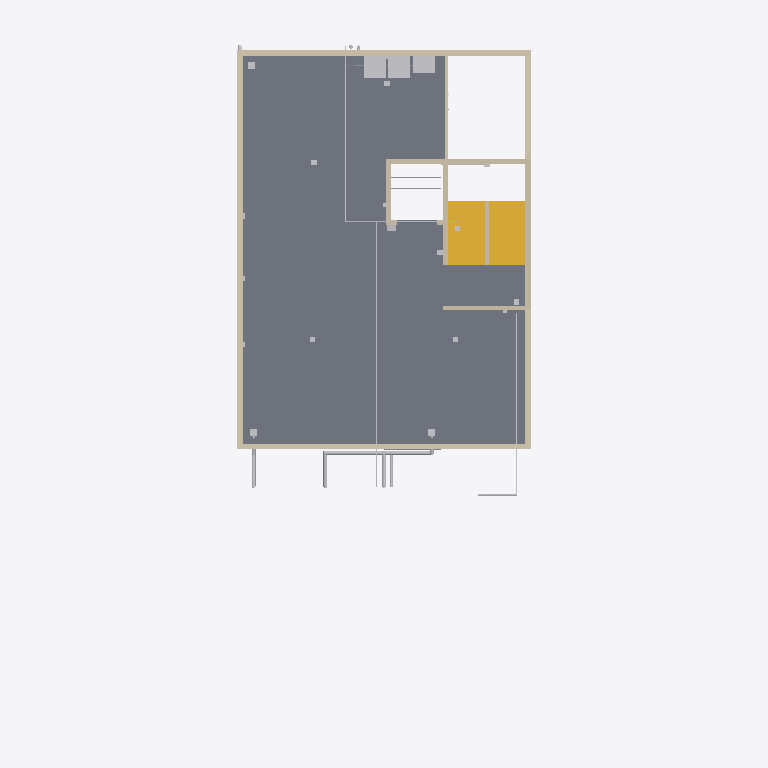
Plan cut of the same IFC building model at storey 'TERRACE' (level 15.30 m, cut at 16.70 m), seen from above with north up, elements coloured by IFC class: 21 other elements (light grey), 14 walls (beige), 5 slabs (grey), 1 stair (yellow). Cut surfaces are drawn darker.
Extent 12.0 m × 19.4 m × 21.9 m (x, y, z). Storeys (6): GF at 0.30 m; F1 at 3.30 m; F2 at 6.30 m; F3 at 9.30 m; F4 at 12.30 m; TERRACE at 15.30 m. Elements (1376): 311 IfcCableCarrierSegment, 185 IfcWall, 167 IfcPipeSegment, 106 IfcLightFixture, 94 IfcOutlet, 67 IfcSanitaryTerminal, 60 IfcFurniture, 56 IfcBuildingElementProxy, 50 IfcSlab, 34 IfcDoor, 34 IfcSwitchingDevice, 33 IfcFan.

HEADER;
FILE_DESCRIPTION(('ViewDefinition[DesignTransferView]'),'2;1');
FILE_NAME('/dev/null','2026-10-31T15:34:58+00:00',(''),(''),'IfcOpenShell 0.9.0.post1','IfcOpenShell 0.9.0.post1','Nobody');
FILE_SCHEMA(('IFC4'));
ENDSEC;
DATA;
#1=IFCPROJECT('0GZH2H63n1bwRtLkvmxdW2',$,'Bella Vita 2 - Plot C-89 Sec-12 Kharghar (coordination model)',$,$,$,$,(#10),#5);
#12=IFCSITE('0hvvGWYZ53Jxjnw6U8Q37j',$,'Plot C-89, Sector 12, Kharghar, Navi Mumbai',$,$,$,$,$,$,$,$,$,$,$);
#13=IFCBUILDING('1P0RjmY0rEaOfY0$EZHsCp',$,'Bella Vita 2 (student PG)',$,$,$,$,$,$,$,$,$);
#16=IFCBUILDINGSTOREY('1PcJ_CPa93RO6Dzrrn$fVA',$,'GF',$,$,$,$,$,$,0.3);
#18=IFCBUILDINGSTOREY('2iCrZ20MH2jv7Hp$pUq080',$,'F1',$,$,$,$,$,$,3.3);
#19=IFCBUILDINGSTOREY('1cD6DRagzCPe3mvlTWKuC0',$,'F2',$,$,$,$,$,$,6.3);
#20=IFCBUILDINGSTOREY('1AWw59I2D58xBqwz1B4fqT',$,'F3',$,$,$,$,$,$,9.3);
#21=IFCBUILDINGSTOREY('26zuJygR56WuyhVlq8IvZj',$,'F4',$,$,$,$,$,$,12.3);
#22=IFCBUILDINGSTOREY('2Akr0gJvzCsOx6LA65HCVl',$,'TERRACE',$,$,$,$,$,$,15.3);
#1481=IFCSLAB('3LFa3KTlz0vw9IgbJEWuY$',$,'Roof (terrace) slab',$,$,#1491,#1490,$,$);
#1361=IFCSLAB('1VyTFL$ADFxvIZifRPTV6v',$,'Roof (terrace) slab',$,$,#1371,#1370,$,$);
#1451=IFCSLAB('03ZkAzdCD83PBNKTV4W7Pj',$,'Roof (terrace) slab',$,$,#1461,#1460,$,$);
#1406=IFCSLAB('1_u7w8ju1CFPoDaKCnNvVF',$,'Roof (terrace) slab',$,$,#1416,#1415,$,$);
#6981=IFCSTAIR('076Z5jAD54YQIdgnLVOplx',$,'Stair F4 to TERRACE (16 risers x 187.5 mm, going 250)',$,$,#7082,#7081,$,$);
#6191=IFCWALL('0$RUYIoyTAzf4g3wcAAZnm',$,'Parapet',$,$,#6201,#6200,$,$);
#6161=IFCWALL('0njdYI5MX87xi7sPy2KH5Y',$,'Parapet',$,$,#6171,#6170,$,$);
#6176=IFCWALL('3Ujg__2wr3pg_LjR8kKp9H',$,'Parapet',$,$,#6186,#6185,$,$);
#6221=IFCWALL('0UJokig0910Opfpg42aT4q',$,'Stair cabin wall',$,$,#6231,#6230,$,$);
#6236=IFCWALL('30GVFkNfz2Ie9hEQtLw2LL',$,'Parapet',$,$,#6246,#6245,$,$);
#6266=IFCWALL('0X1XsVao5AbPPBLxbtdvir',$,'Stair cabin / lift shaft wall',$,$,#6276,#6275,$,$);
#1391=IFCSLAB('33kb3Rr1rDcgBp8kAPyHc4',$,'Roof (terrace) slab',$,$,#1401,#1400,$,$);
#6206=IFCWALL('0nzwlXXHb3CPSvf2tsLSL8',$,'Parapet',$,$,#6216,#6215,$,$);
#17452=IFCPIPESEGMENT('1l6nkaB0X9ZvVBB2TQZpTh',$,'Rainwater pipe 4": RWP-3 roof + F4 front terrace',$,$,#17454,#17453,$,$);
#6296=IFCWALL('3S3_rMZO95D87tR7z2BsK3',$,'Stair cabin / lift shaft wall',$,$,#6306,#6305,$,$);
#15632=IFCELECTRICAPPLIANCE('1QjfNZzV96fP5Ka49NFmF5',$,'TERRACE-WM1 Washing machine (front load) on terrace laundry - terrace laundry, against rear parapet (amenity)',$,$,#15642,#15641,$,$);
#15649=IFCELECTRICAPPLIANCE('2r66NNGyrDMAf0TWgv_t6g',$,'TERRACE-WM2 Washing machine (front load) on terrace laundry - terrace laundry',$,$,#15659,#15658,$,$);
#15734=IFCSANITARYTERMINAL('1gZgs_UN90feuiHE3ZMRsL',$,'TERRACE-SINK1 Pantry sink - cleaner''s sink (IS 1172 Table 11 vi) at terrace laundry',$,$,#15744,#15743,$,$);
#6356=IFCWALL('066PM$R5z5bhk6Z4cKZtOi',$,'Stair cabin / lift shaft wall',$,$,#6366,#6365,$,$);
#6251=IFCWALL('3U8ur18C951v4UF0sWKZsF',$,'Parapet',$,$,#6261,#6260,$,$);
#6281=IFCWALL('0OtDZA5CbAY9vw8WOb_Khv',$,'Stair cabin / lift shaft wall',$,$,#6291,#6290,$,$);
#17324=IFCPIPESEGMENT('05D_kw1PrCmuzh_VQBUsvg',$,'Down-take 1 1/2": O.H.T. outlet header on terrace -) rear and front down-takes',$,$,#17326,#17325,$,$);
#6341=IFCWALL('2f$KZDgH1E7RfxZZtCkhdQ',$,'Stair cabin / lift shaft wall',$,$,#6351,#6350,$,$);
#17305=IFCPIPESEGMENT('0fMDjqVGn2FxNflEvPkLhs',$,'Rising main 1 1/2": Rising main: pumps -) front facade -) F4 offset -) terrace -) O.H.T.',$,$,#17307,#17306,$,$);
#17338=IFCPIPESEGMENT('1FfFN7K9178vmZsga$I$9Z',$,'Down-take 1 1/2": header -) front down-take',$,$,#17340,#17339,$,$);
#17434=IFCPIPESEGMENT('2ti2miMjXCmhnoaqBFbu$7',$,'Rainwater pipe 4": RWP-2 front-left (offset at F4)',$,$,#17436,#17435,$,$);
#17209=IFCPIPESEGMENT('3kxgFdnh16dAUwsipWTAqC',$,'Soil stack/branch 4": Soil stack S2 (front) with offset at F4 + vent',$,$,#17211,#17210,$,$);
#17225=IFCPIPESEGMENT('1B9SgPiJPCTRUFk9XnUiB3',$,'Waste stack/branch 3": Waste stack W2 (front) with offset at F4 + vent',$,$,#17227,#17226,$,$);
#15598=IFCSWITCHINGDEVICE('0IN$ac8$HCsAPtBLUUkpZM',$,'TERRACE-LIFTISO1 Lift isolator / controller supply (3-phase) - lift machine/controller supply (MRL assumed)',$,$,#15608,#15607,$,$);
#24373=IFCCABLECARRIERSEGMENT('2pgkTfld55zgXQoGBXwk4r',$,'Conduit (indicative): F4-WL4 conduit from F4-DB1',$,$,#24375,#24374,$,$);
#24135=IFCCABLECARRIERSEGMENT('1jgwXP2nXFxxzkdcubjJFd',$,'Conduit (indicative): F4-DESK3 conduit from F4-DB1',$,$,#24137,#24136,$,$);
#24152=IFCCABLECARRIERSEGMENT('0SNFs0cRPA7usC7Uq7t$Ov',$,'Conduit (indicative): F4-DATA3 conduit from F4-DB1',$,$,#24154,#24153,$,$);
#24356=IFCCABLECARRIERSEGMENT('2XduJu2B55N9wUMvADjGux',$,'Conduit (indicative): F4-WL3 conduit from F4-DB1',$,$,#24358,#24357,$,$);
#17368=IFCPIPESEGMENT('0vfWmIMFHDewyuL7li1h1r',$,'Down-take 1 1/2": Down-take DT-F (front) with F4 offset',$,$,#17370,#17369,$,$);
#6311=IFCWALL('06eFBtSuL0mBE8$CD6xz0b',$,'Stair cabin / lift shaft wall',$,$,#6321,#6320,$,$);
#6326=IFCWALL('0OtOrn31j8cRP$EN7xJmNX',$,'Stair cabin / lift shaft wall',$,$,#6336,#6335,$,$);
#16567=IFCBUILDINGELEMENTPROXY('3Bq4Anzn5Cdwpr_Jlp$NPo',$,'TERRACE-SLV4 Sleeve / cast-in item - Fan hook box for F4 ROOM-3 (suite) (cast in this slab = its ceiling)',$,$,#16577,#16576,$,$);
ENDSEC;
